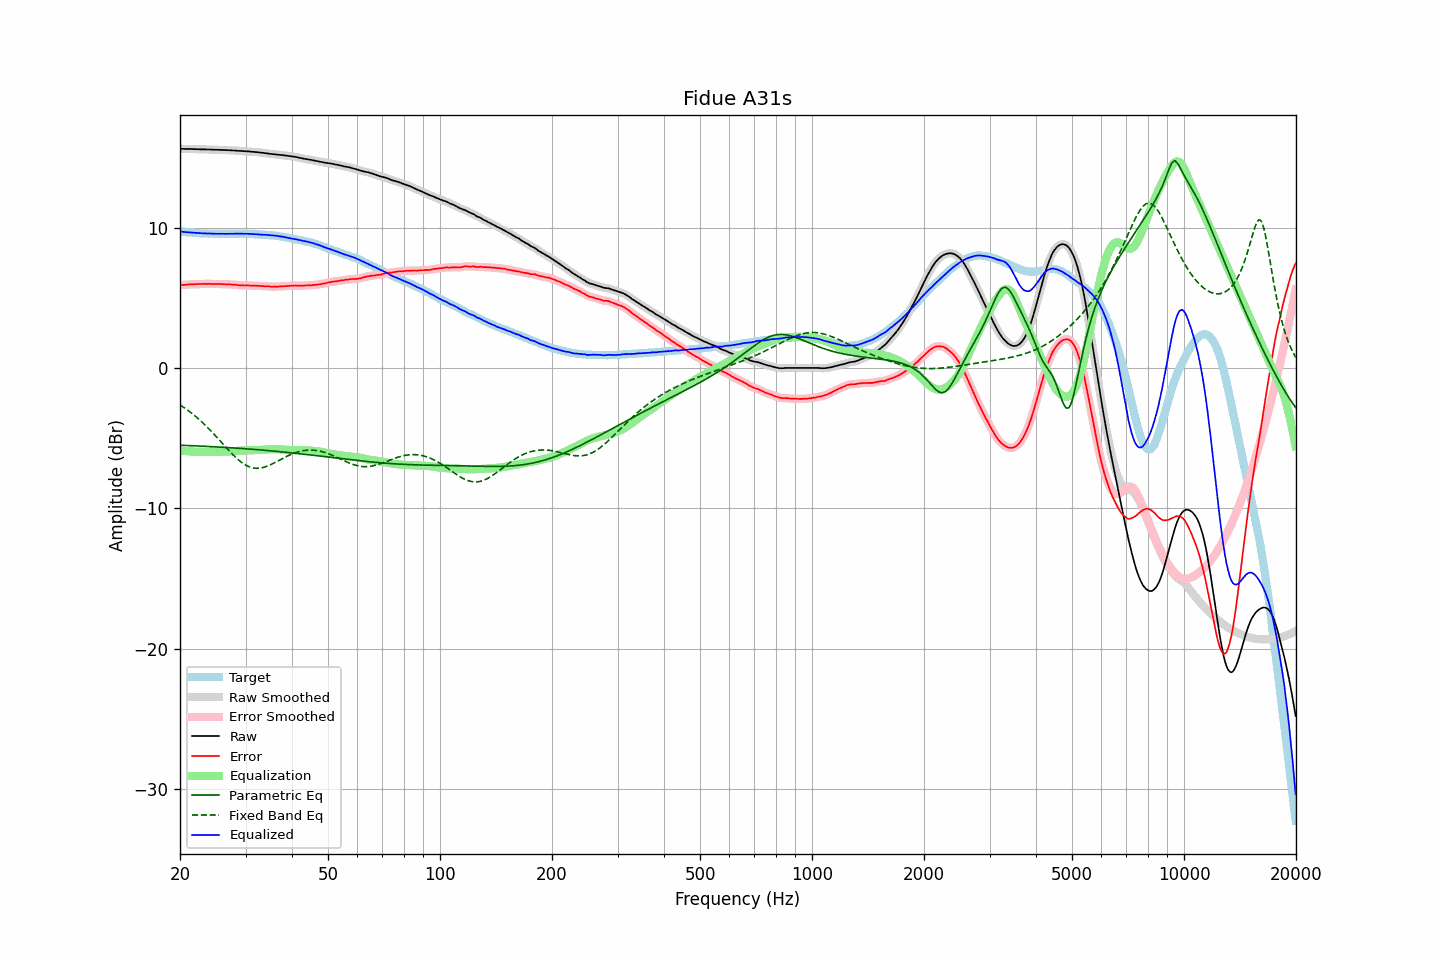

The data file committed next to this chart (first rows):
frequency, raw, error, smoothed, error_smoothed, equalization, parametric_eq, fixed_band_eq, equalized_raw, equalized_smoothed, target
20.00, 15.61, 5.89, 15.61, 5.90, -5.89, -5.51, -2.63, 9.72, 9.72, 9.72
20.20, 15.61, 5.90, 15.61, 5.90, -5.90, -5.51, -2.71, 9.71, 9.70, 9.71
20.40, 15.61, 5.91, 15.61, 5.91, -5.91, -5.52, -2.78, 9.70, 9.69, 9.70
20.61, 15.60, 5.91, 15.60, 5.92, -5.92, -5.52, -2.86, 9.68, 9.68, 9.69
20.81, 15.60, 5.93, 15.60, 5.93, -5.93, -5.53, -2.94, 9.67, 9.67, 9.67
21.02, 15.60, 5.94, 15.60, 5.94, -5.94, -5.53, -3.03, 9.66, 9.66, 9.66
21.23, 15.60, 5.95, 15.60, 5.95, -5.95, -5.53, -3.11, 9.65, 9.65, 9.65
21.44, 15.60, 5.94, 15.60, 5.95, -5.95, -5.54, -3.20, 9.65, 9.64, 9.66
21.66, 15.59, 5.95, 15.59, 5.95, -5.96, -5.54, -3.29, 9.63, 9.64, 9.64
21.87, 15.59, 5.95, 15.59, 5.96, -5.96, -5.55, -3.39, 9.63, 9.63, 9.64
22.09, 15.59, 5.97, 15.59, 5.97, -5.97, -5.55, -3.48, 9.62, 9.62, 9.62
22.31, 15.58, 5.97, 15.58, 5.98, -5.97, -5.56, -3.58, 9.61, 9.61, 9.61
22.54, 15.58, 5.98, 15.58, 5.98, -5.98, -5.56, -3.68, 9.60, 9.60, 9.60
22.76, 15.57, 5.97, 15.57, 5.98, -5.98, -5.57, -3.78, 9.59, 9.59, 9.60
22.99, 15.57, 5.98, 15.57, 5.99, -5.99, -5.58, -3.89, 9.58, 9.59, 9.59
23.22, 15.57, 5.99, 15.57, 5.99, -5.99, -5.58, -4.00, 9.58, 9.58, 9.58
23.45, 15.57, 5.98, 15.57, 5.99, -5.99, -5.59, -4.11, 9.58, 9.58, 9.59
23.69, 15.56, 5.98, 15.56, 5.99, -5.99, -5.59, -4.22, 9.57, 9.58, 9.58
23.92, 15.56, 5.99, 15.56, 5.99, -5.99, -5.60, -4.34, 9.57, 9.57, 9.57
24.16, 15.56, 5.98, 15.56, 5.99, -5.99, -5.60, -4.46, 9.57, 9.57, 9.58
24.40, 15.55, 5.97, 15.55, 5.98, -5.98, -5.61, -4.57, 9.57, 9.57, 9.58
24.65, 15.55, 5.98, 15.55, 5.98, -5.98, -5.62, -4.70, 9.57, 9.56, 9.57
24.89, 15.54, 5.97, 15.54, 5.98, -5.98, -5.62, -4.82, 9.56, 9.56, 9.57
25.14, 15.54, 5.98, 15.54, 5.98, -5.98, -5.63, -4.94, 9.56, 9.56, 9.56
25.39, 15.54, 5.98, 15.54, 5.98, -5.98, -5.64, -5.07, 9.56, 9.56, 9.56
25.65, 15.53, 5.97, 15.53, 5.98, -5.98, -5.64, -5.20, 9.55, 9.56, 9.56
25.91, 15.53, 5.97, 15.53, 5.97, -5.97, -5.65, -5.32, 9.56, 9.56, 9.56
26.16, 15.53, 5.96, 15.53, 5.97, -5.97, -5.65, -5.45, 9.56, 9.56, 9.57
26.43, 15.52, 5.96, 15.52, 5.96, -5.97, -5.66, -5.58, 9.55, 9.56, 9.56
26.69, 15.52, 5.96, 15.52, 5.96, -5.96, -5.67, -5.70, 9.56, 9.56, 9.56
26.96, 15.51, 5.95, 15.51, 5.96, -5.96, -5.68, -5.83, 9.55, 9.56, 9.56
27.23, 15.51, 5.95, 15.51, 5.95, -5.95, -5.68, -5.95, 9.56, 9.56, 9.56
27.50, 15.50, 5.94, 15.50, 5.94, -5.94, -5.69, -6.07, 9.56, 9.56, 9.56
27.77, 15.49, 5.92, 15.49, 5.93, -5.93, -5.70, -6.19, 9.56, 9.56, 9.57
28.05, 15.49, 5.93, 15.49, 5.93, -5.92, -5.71, -6.30, 9.57, 9.56, 9.56
28.33, 15.48, 5.91, 15.48, 5.91, -5.91, -5.71, -6.41, 9.57, 9.57, 9.57
28.62, 15.47, 5.90, 15.47, 5.90, -5.90, -5.72, -6.51, 9.57, 9.57, 9.57
28.90, 15.46, 5.88, 15.46, 5.89, -5.90, -5.73, -6.61, 9.56, 9.57, 9.58
29.19, 15.46, 5.88, 15.46, 5.88, -5.89, -5.74, -6.70, 9.57, 9.57, 9.58
29.48, 15.45, 5.88, 15.45, 5.88, -5.88, -5.74, -6.78, 9.57, 9.57, 9.57
29.78, 15.44, 5.87, 15.44, 5.88, -5.88, -5.75, -6.86, 9.56, 9.57, 9.57
30.08, 15.44, 5.87, 15.44, 5.88, -5.87, -5.76, -6.93, 9.57, 9.56, 9.57
30.38, 15.43, 5.88, 15.43, 5.88, -5.87, -5.77, -6.99, 9.56, 9.56, 9.55
30.68, 15.42, 5.87, 15.42, 5.87, -5.87, -5.78, -7.04, 9.55, 9.55, 9.55
30.99, 15.41, 5.86, 15.41, 5.86, -5.87, -5.79, -7.08, 9.54, 9.54, 9.55
31.30, 15.40, 5.85, 15.40, 5.86, -5.86, -5.80, -7.11, 9.54, 9.54, 9.55
31.61, 15.39, 5.85, 15.39, 5.86, -5.86, -5.80, -7.14, 9.53, 9.53, 9.54
31.93, 15.38, 5.86, 15.38, 5.86, -5.85, -5.81, -7.15, 9.53, 9.53, 9.52
32.24, 15.37, 5.84, 15.37, 5.85, -5.85, -5.82, -7.15, 9.52, 9.52, 9.53
32.57, 15.36, 5.85, 15.36, 5.85, -5.84, -5.83, -7.14, 9.52, 9.51, 9.51
32.89, 15.34, 5.83, 15.34, 5.84, -5.84, -5.84, -7.13, 9.50, 9.50, 9.51
33.22, 15.33, 5.83, 15.33, 5.83, -5.83, -5.85, -7.11, 9.50, 9.50, 9.50
33.55, 15.32, 5.82, 15.32, 5.82, -5.83, -5.86, -7.08, 9.49, 9.49, 9.50
33.89, 15.30, 5.81, 15.30, 5.82, -5.82, -5.87, -7.05, 9.48, 9.49, 9.49
34.23, 15.29, 5.82, 15.29, 5.82, -5.81, -5.88, -7.01, 9.48, 9.48, 9.47
34.57, 15.27, 5.80, 15.27, 5.81, -5.80, -5.89, -6.96, 9.47, 9.47, 9.47
34.92, 15.25, 5.80, 15.25, 5.80, -5.80, -5.90, -6.91, 9.45, 9.46, 9.45
35.27, 15.24, 5.77, 15.24, 5.79, -5.79, -5.91, -6.86, 9.45, 9.45, 9.47
35.62, 15.23, 5.79, 15.23, 5.79, -5.79, -5.92, -6.80, 9.44, 9.44, 9.44
35.97, 15.22, 5.78, 15.22, 5.79, -5.79, -5.93, -6.74, 9.43, 9.43, 9.44
... 635 more rows
